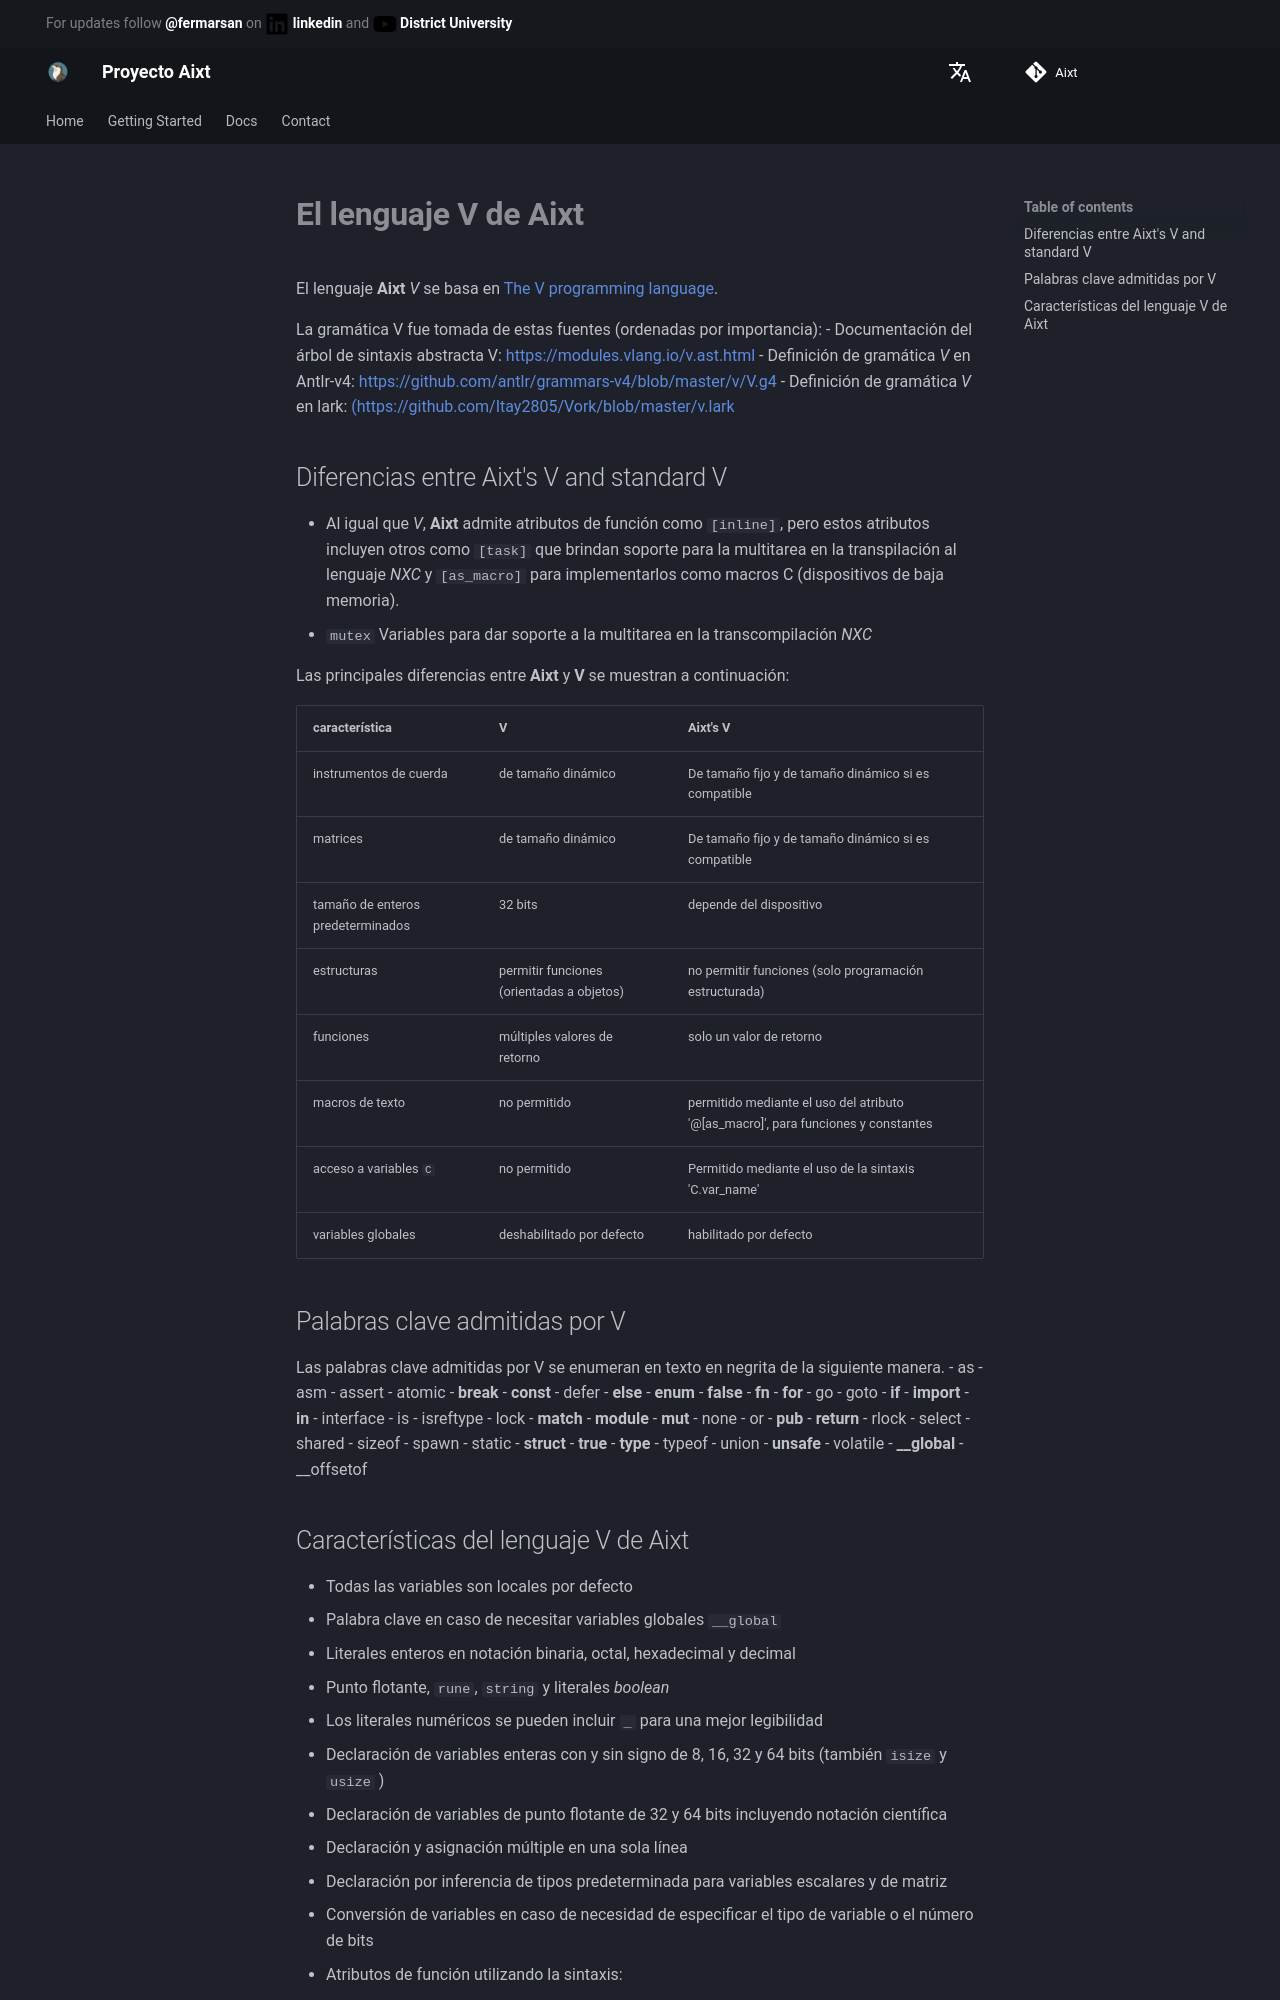

repository: ProyectoAixt/Proyect_aixt · page: ES/Aixt_V_language/index.html · generator: mkdocs

# **El lenguaje V de Aixt**
El lenguaje **Aixt** _V_ se basa en [The V programming language](https://vlang.io/).

La gramática V fue tomada de estas fuentes (ordenadas por importancia):
- Documentación del árbol de sintaxis abstracta V: [https://modules.vlang.io/v.ast.html](https://modules.vlang.io/v.ast.html)
- Definición de gramática _V_ en Antlr-v4:     [https://github.com/antlr/grammars-v4/blob/master/v/V.g4](https://github.com/antlr/grammars-v4/blob/master/v/V.g4)
- Definición de gramática _V_ en lark:         [(https://github.com/Itay2805/Vork/blob/master/v.lark](https://github.com/Itay2805/Vork/blob/master/v.lark)

##  Diferencias entre Aixt's V and standard V
<!-- - **Aixt** supports the semicolon `;` by separating statements in the same line -->
- Al igual que _V_, **Aixt** admite atributos de función como `[inline]`, pero estos atributos incluyen otros como `[task]`  que brindan soporte para la multitarea en la transpilación al lenguaje _NXC_ y `[as_macro]` para implementarlos como macros C (dispositivos de baja memoria).
- `mutex`  Variables para dar soporte a la multitarea en la transcompilación _NXC_

Las principales diferencias entre **Aixt** y **V** se muestran a continuación:

característica                   | V                                        | Aixt's V
---------------------------------|------------------------------------------|-------------------------------------------------------------
instrumentos de cuerda           | de tamaño dinámico                       | De tamaño fijo y de tamaño dinámico si es compatible
matrices                         | de tamaño dinámico                       | De tamaño fijo y de tamaño dinámico si es compatible
tamaño de enteros predeterminados| 32 bits                                  | depende del dispositivo
estructuras                      | permitir funciones (orientadas a objetos)| 	no permitir funciones (solo programación estructurada)
funciones                        | múltiples valores de retorno             | solo un valor de retorno
macros de texto                  | no permitido                             | permitido mediante el uso del atributo '@[as_macro]', para funciones y constantes
acceso a variables `C`           | no permitido                             | Permitido mediante el uso de la sintaxis 'C.var_name'
variables globales               | deshabilitado por defecto                | habilitado por defecto


##  Palabras clave admitidas por V
Las palabras clave admitidas por V se enumeran en texto en negrita de la siguiente manera.
- as
- asm
- assert
- atomic
- **break**
- **const**
- defer
- **else**
- **enum**
- **false**
- **fn**
- **for**
- go
- goto
- **if**
- **import**
- **in**
- interface
- is
- isreftype
- lock
- **match**
- **module**
- **mut**
- none
- or
- **pub**
- **return**
- rlock
- select
- shared
- sizeof
- spawn
- static
- **struct**
- **true**
- **type**
- typeof
- union
- **unsafe**
- volatile
- **__global**
- __offsetof
